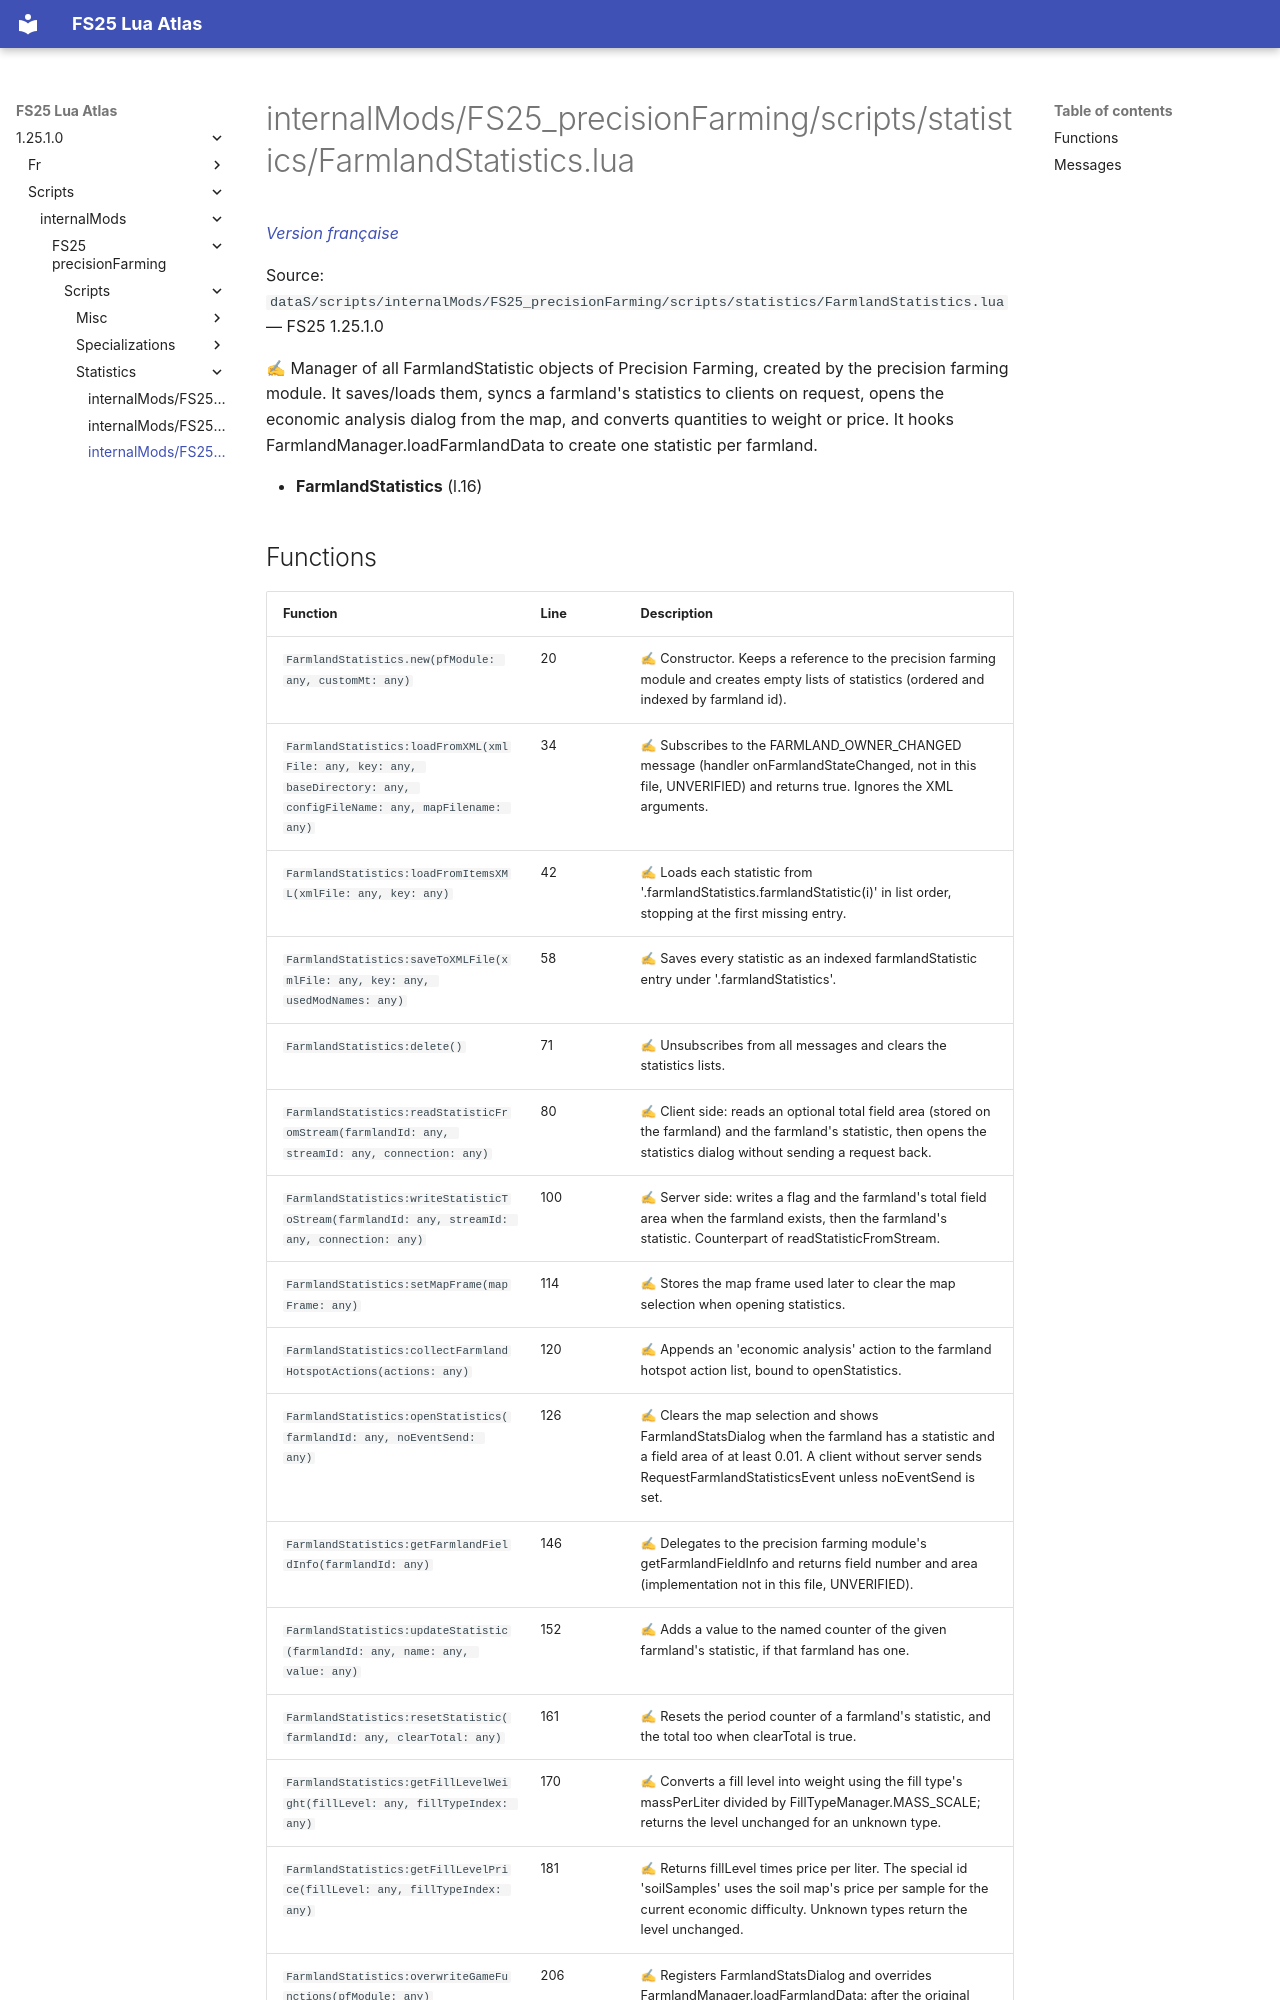

repository: Tim0219800/fs25-lua-atlas · page: 1.25.1.0/scripts/internalMods/FS25_precisionFarming/scripts/statistics/FarmlandStatistics.html · generator: mkdocs

# internalMods/FS25_precisionFarming/scripts/statistics/FarmlandStatistics.lua

*[Version française](../../../../../fr/scripts/internalMods/FS25_precisionFarming/scripts/statistics/FarmlandStatistics.md)*

Source: `dataS/scripts/internalMods/FS25_precisionFarming/scripts/statistics/FarmlandStatistics.lua` — FS25 1.25.1.0

✍ Manager of all FarmlandStatistic objects of Precision Farming, created by the precision farming module. It saves/loads them, syncs a farmland's statistics to clients on request, opens the economic analysis dialog from the map, and converts quantities to weight or price. It hooks FarmlandManager.loadFarmlandData to create one statistic per farmland.

- **FarmlandStatistics** (l.16)
